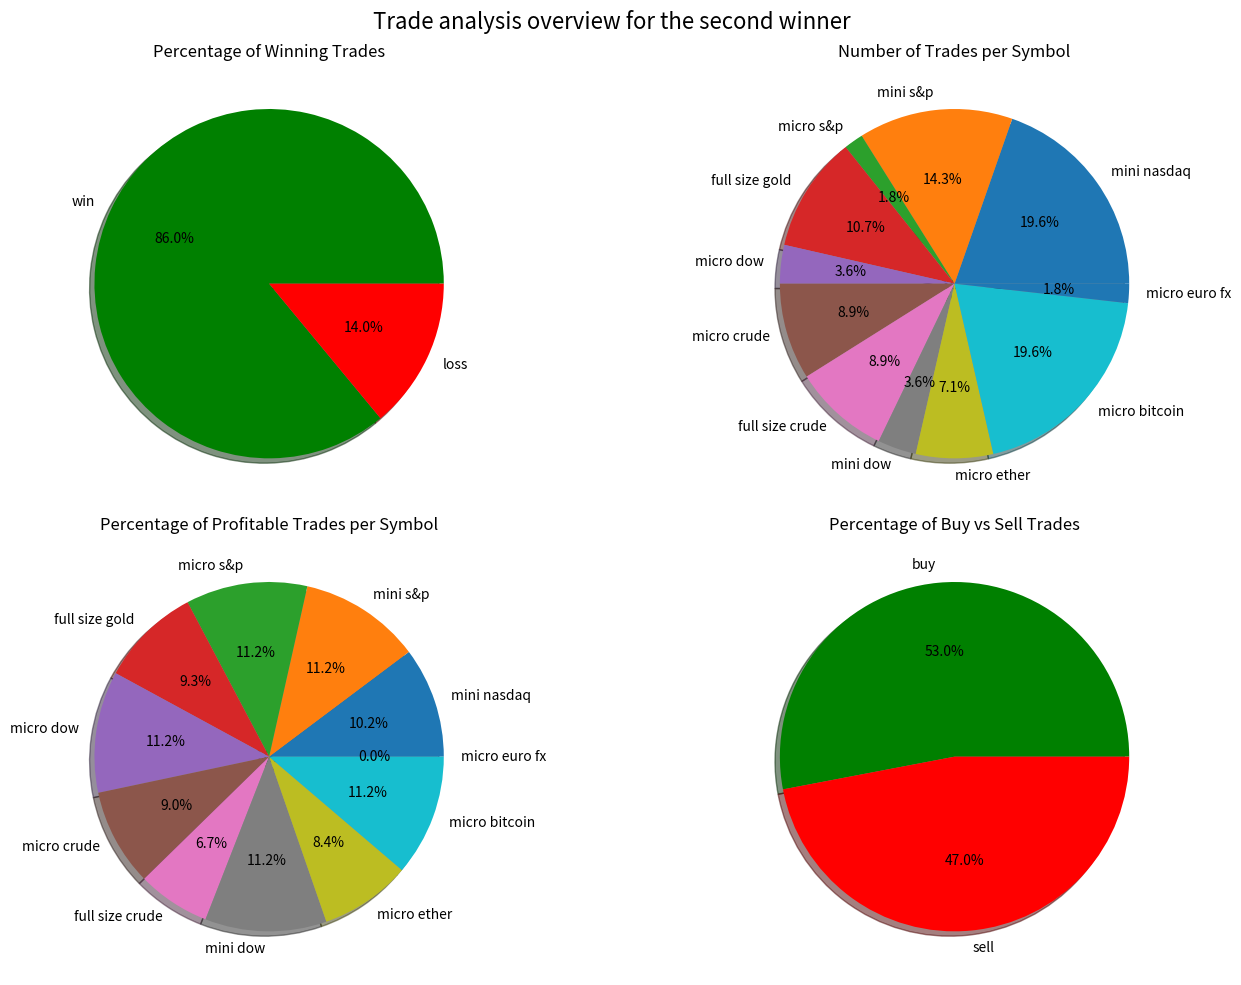

This figure's Python source:
"""
[redacted]
second winner
"""
import matplotlib.pyplot as plt
fig,axs=plt.subplots(2,2,figsize=(15, 10))

#Percentage of profitable trades
sizes=[86,14]
labels=['win','loss']
colors=['g','r']
axs[0,0].pie(sizes,labels=labels,colors=colors,autopct="%1.1f%%",shadow=True)
axs[0,0].set_title("Percentage of Winning Trades")

#Number of trades per symbol
size_number=[11,8,1,6,2,5,5,2,4,11,1]
labels_symbols=['mini nasdaq', 'mini s&p', "micro s&p", "full size gold", "micro dow",
                 "micro crude", "full size crude", "mini dow", "micro ether", "micro bitcoin", "micro euro fx"]
axs[0,1].pie(size_number,labels=labels_symbols,autopct="%1.1f%%",shadow=True)
axs[0,1].set_title("Number of Trades per Symbol")

#Percentage of profitable trades per symbol
size_number1= [91,100,100,83,100,80,60,100,75,100,0]
axs[1,0].pie(size_number1, labels=labels_symbols, autopct="%1.1f%%", shadow=True)
axs[1,0].set_title("Percentage of Profitable Trades per Symbol")

# 4. Percentage of buy and sell trades
size_per=[53,47]
labels_trade = ['buy', 'sell']
colors = ['g', 'r']
axs[1, 1].pie(size_per, labels=labels_trade, colors=colors, autopct="%1.1f%%", shadow=True)
axs[1, 1].set_title("Percentage of Buy vs Sell Trades")

plt.suptitle("Trade analysis overview for the second winner", fontsize=16)
plt.tight_layout()
plt.show()